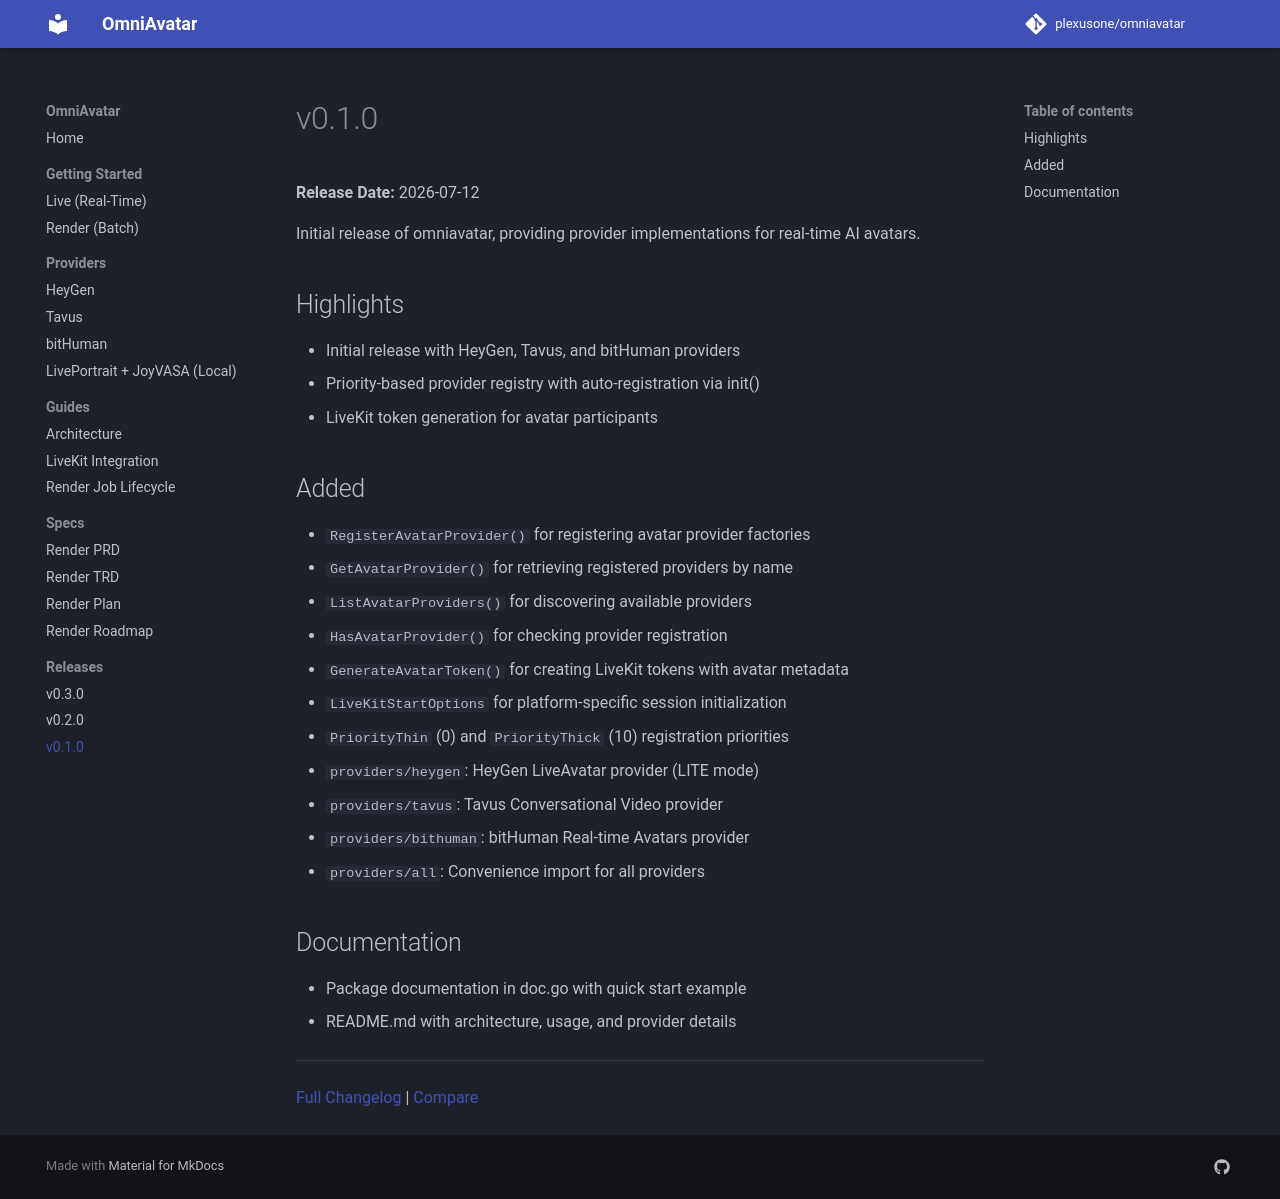

repository: plexusone/omniavatar · page: releases/v0.1.0/index.html · generator: mkdocs

# v0.1.0

**Release Date:** 2026-07-12

Initial release of omniavatar, providing provider implementations for real-time AI avatars.

## Highlights

- Initial release with HeyGen, Tavus, and bitHuman providers
- Priority-based provider registry with auto-registration via init()
- LiveKit token generation for avatar participants

## Added

- `RegisterAvatarProvider()` for registering avatar provider factories
- `GetAvatarProvider()` for retrieving registered providers by name
- `ListAvatarProviders()` for discovering available providers
- `HasAvatarProvider()` for checking provider registration
- `GenerateAvatarToken()` for creating LiveKit tokens with avatar metadata
- `LiveKitStartOptions` for platform-specific session initialization
- `PriorityThin` (0) and `PriorityThick` (10) registration priorities
- `providers/heygen`: HeyGen LiveAvatar provider (LITE mode)
- `providers/tavus`: Tavus Conversational Video provider
- `providers/bithuman`: bitHuman Real-time Avatars provider
- `providers/all`: Convenience import for all providers

## Documentation

- Package documentation in doc.go with quick start example
- README.md with architecture, usage, and provider details

---

[Full Changelog](https://github.com/plexusone/omniavatar/blob/main/CHANGELOG.md) | [Compare](https://github.com/plexusone/omniavatar/releases/tag/v0.1.0)
